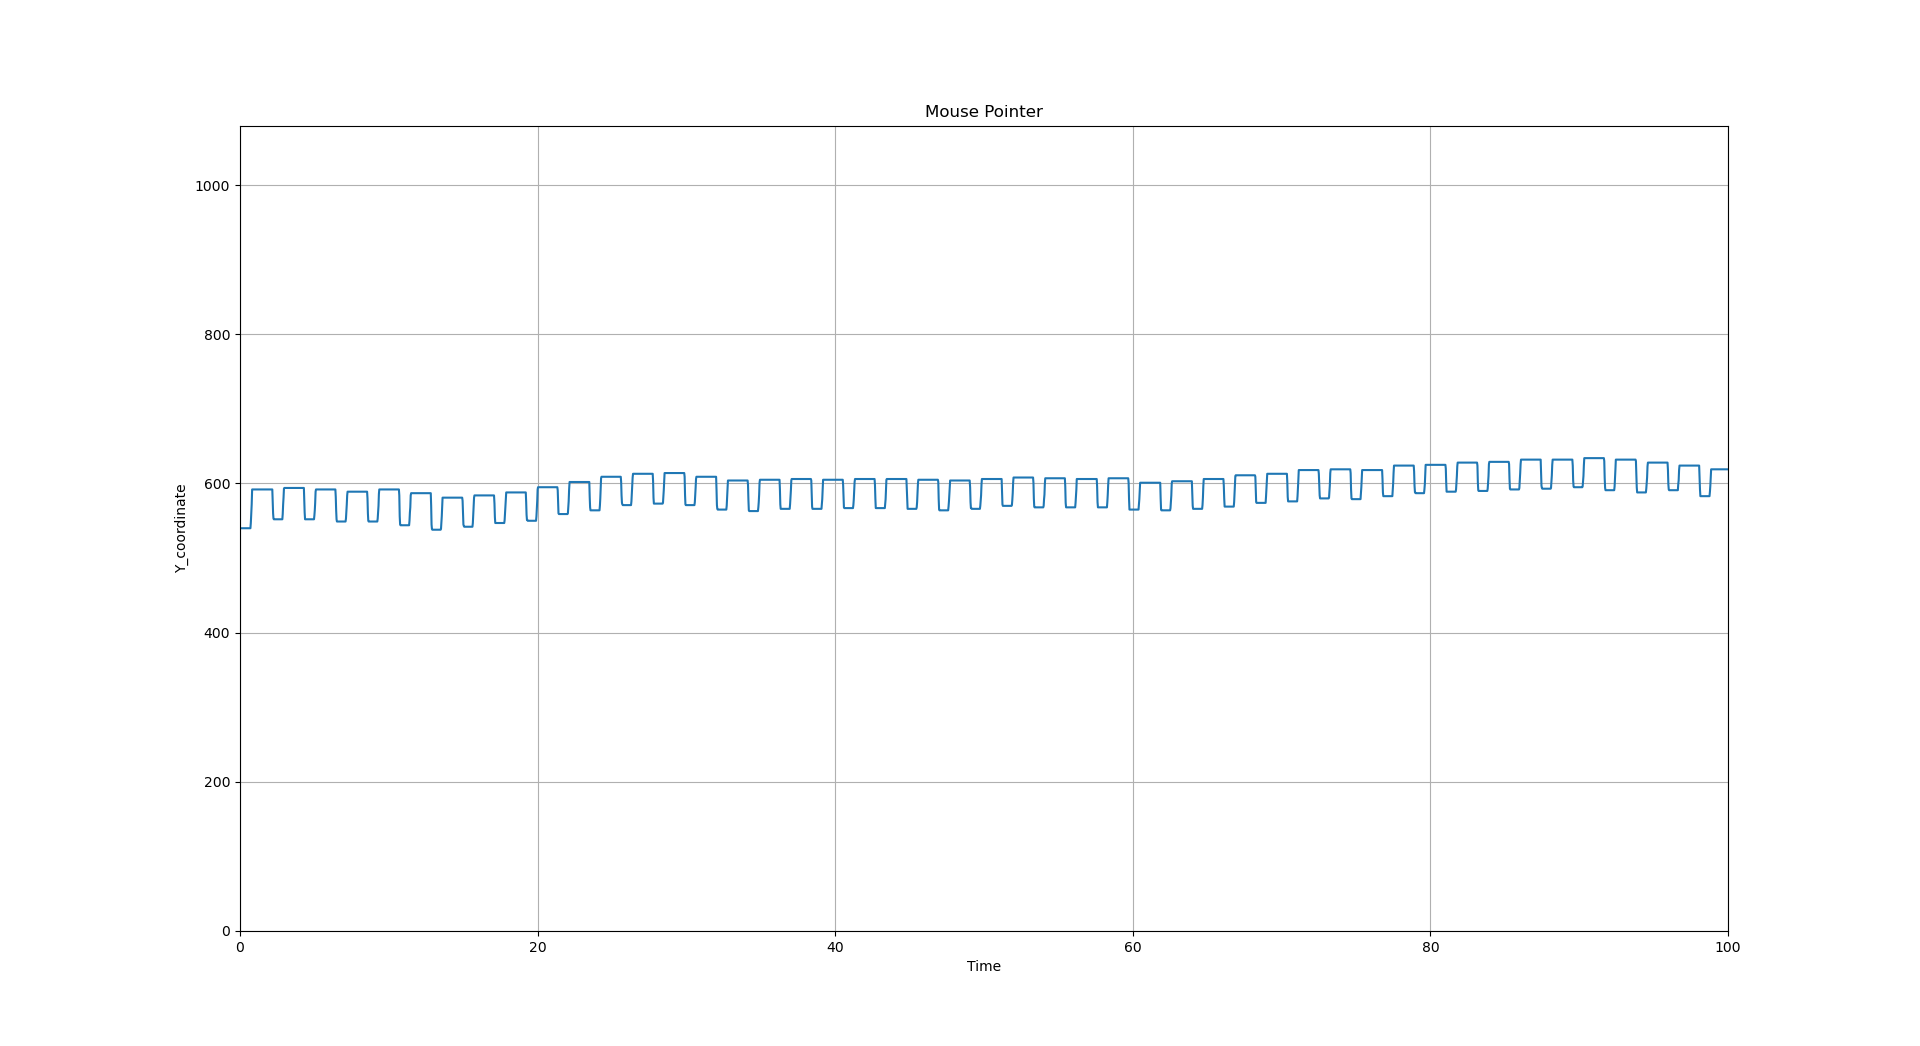

The file beside this chart, header and first rows:
, time, value
0, 0, 540
1, 0.06538, 540.0
2, 0.1018, 540.0
3, 0.6753, 540.0
4, 0.4283, 540.0
5, 0.4524, 540.0
6, 0.4805, 540.0
7, 0.5072, 540.0
8, 0.5341, 540.0
9, 0.563, 540.0
10, 0.593, 540.0
11, 0.6199, 540.0
12, 0.6451, 540.0
13, 0.6742, 540.0
14, 0.6999, 540.0
15, 0.727, 540.0
16, 0.7539, 547.0
17, 0.7828, 560.0
18, 0.8167, 572.0
19, 0.8457, 592.0
20, 0.8685, 592.0
21, 0.8922, 592.0
22, 0.9192, 592.0
23, 0.9455, 592.0
24, 0.9718, 592.0
25, 0.9987, 592.0
26, 1.024, 592.0
27, 1.052, 592.0
28, 1.078, 592.0
29, 1.105, 592.0
30, 1.13, 592.0
31, 1.154, 592.0
32, 1.179, 592.0
33, 1.207, 592.0
34, 1.231, 592.0
35, 1.256, 592.0
36, 1.283, 592.0
37, 1.31, 592.0
38, 1.334, 592.0
39, 1.36, 592.0
40, 1.388, 592.0
41, 1.413, 592.0
42, 1.441, 592.0
43, 1.468, 592.0
44, 1.493, 592.0
45, 1.519, 592.0
46, 1.545, 592.0
47, 1.571, 592.0
48, 1.597, 592.0
49, 1.624, 592.0
50, 1.648, 592.0
51, 1.675, 592.0
52, 1.699, 592.0
53, 1.727, 592.0
54, 1.753, 592.0
55, 1.777, 592.0
56, 1.802, 592.0
57, 1.83, 592.0
58, 1.854, 592.0
59, 1.879, 592.0
... 3,727 more rows
